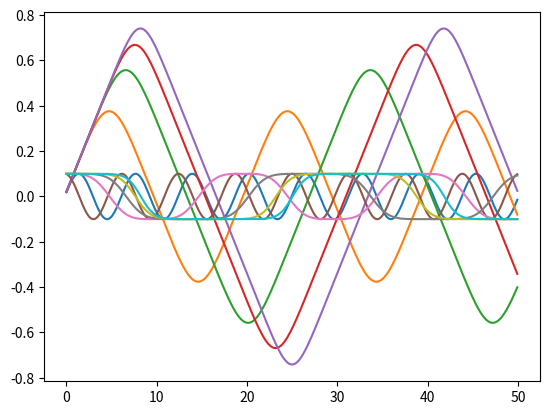

The matplotlib source for this figure:
# -*- coding: utf-8 -*-
"""
Created on Mon Oct 21 10:26:34 2019

@author: thevexis
Exercise 19: Anharmonic Oscillation with Euler's method
"""


import matplotlib.pyplot as plt
import math as math
import numpy as np 



"""
Notes:
y_0(t_n+1) = y_0(t) + h * y_1
y_1(t_n+1) = y_1(t) + h/m * (-k*(y_0**p-1))

"""

def Euler(dt,m,p,k):
    
    x = 0.0
    v = 0.1 
    x_array = []
    v_array = []
    t_array = np.arange(0,50,dt)
    
    v = v + (dt/m)*(-k*(x**(p-1)))
    x = x + dt*v
    
    for t in t_array:
        
        v = v + (dt/m)*(-k*(x**(p-1)))
        x = x + dt*v
        
        x_array.append(x)
        v_array.append(v)
    
    return x_array, v_array, t_array 
    

for  n in range(2,12,2):
    x_array, v_array, t_array = Euler(0.1,1,n,1)
    
    plt.plot(t_array,x_array)


plt.show()


for n in range(2,12,2):
    x_array,v_array,t_array = Euler(0.1,1,n,1)
    
    plt.plot(t_array,v_array)


plt.show()
































